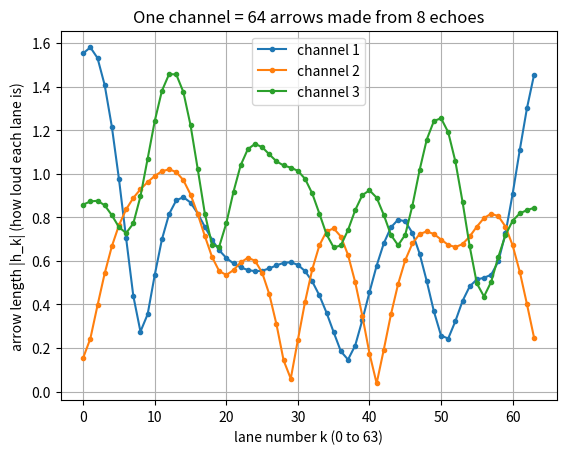

Source code (Python):
import numpy as np
import matplotlib.pyplot as plt

# ---- The guide's channel code (you'll reuse it for the whole project) ----
def channel_model(N=64, paths=8):
    delays = np.arange(paths) + 0.25              # how late each echo arrives
    power = np.exp(-np.arange(paths) / 2.0)       # later echoes are weaker...
    power /= power.sum()                          # ...and together they add up to 1
    F = np.exp(-2j * np.pi * np.arange(N)[:, None] * delays[None, :] / N)
    R_true = (F * power[None, :]) @ F.conj().T    # (ignore this for now - Lesson 5)
    return F, power, R_true

def draw_channel(rng, F, power):
    taps = np.sqrt(power / 2) * (rng.normal(size=len(power))
                                 + 1j * rng.normal(size=len(power)))
    return F @ taps                               # add up the echoes, lane by lane

# ---- Let's look at it ----
F, power, R_true = channel_model()
print("echo strengths:", np.round(power, 3))
print("total strength:", round(power.sum(), 3))

rng = np.random.default_rng(0)
for i in range(3):                     # three different "rooms" (random draws)
    h = draw_channel(rng, F, power)    # 64 arrows, one per lane
    plt.plot(abs(h), marker=".", label=f"channel {i + 1}")

print("arrows in one channel:", len(h))
print("first three arrows:", np.round(h[:3], 3))

plt.xlabel("lane number k (0 to 63)")
plt.ylabel("arrow length |h_k| (how loud each lane is)")
plt.title("One channel = 64 arrows made from 8 echoes")
plt.legend()
plt.grid(True)
plt.show()
